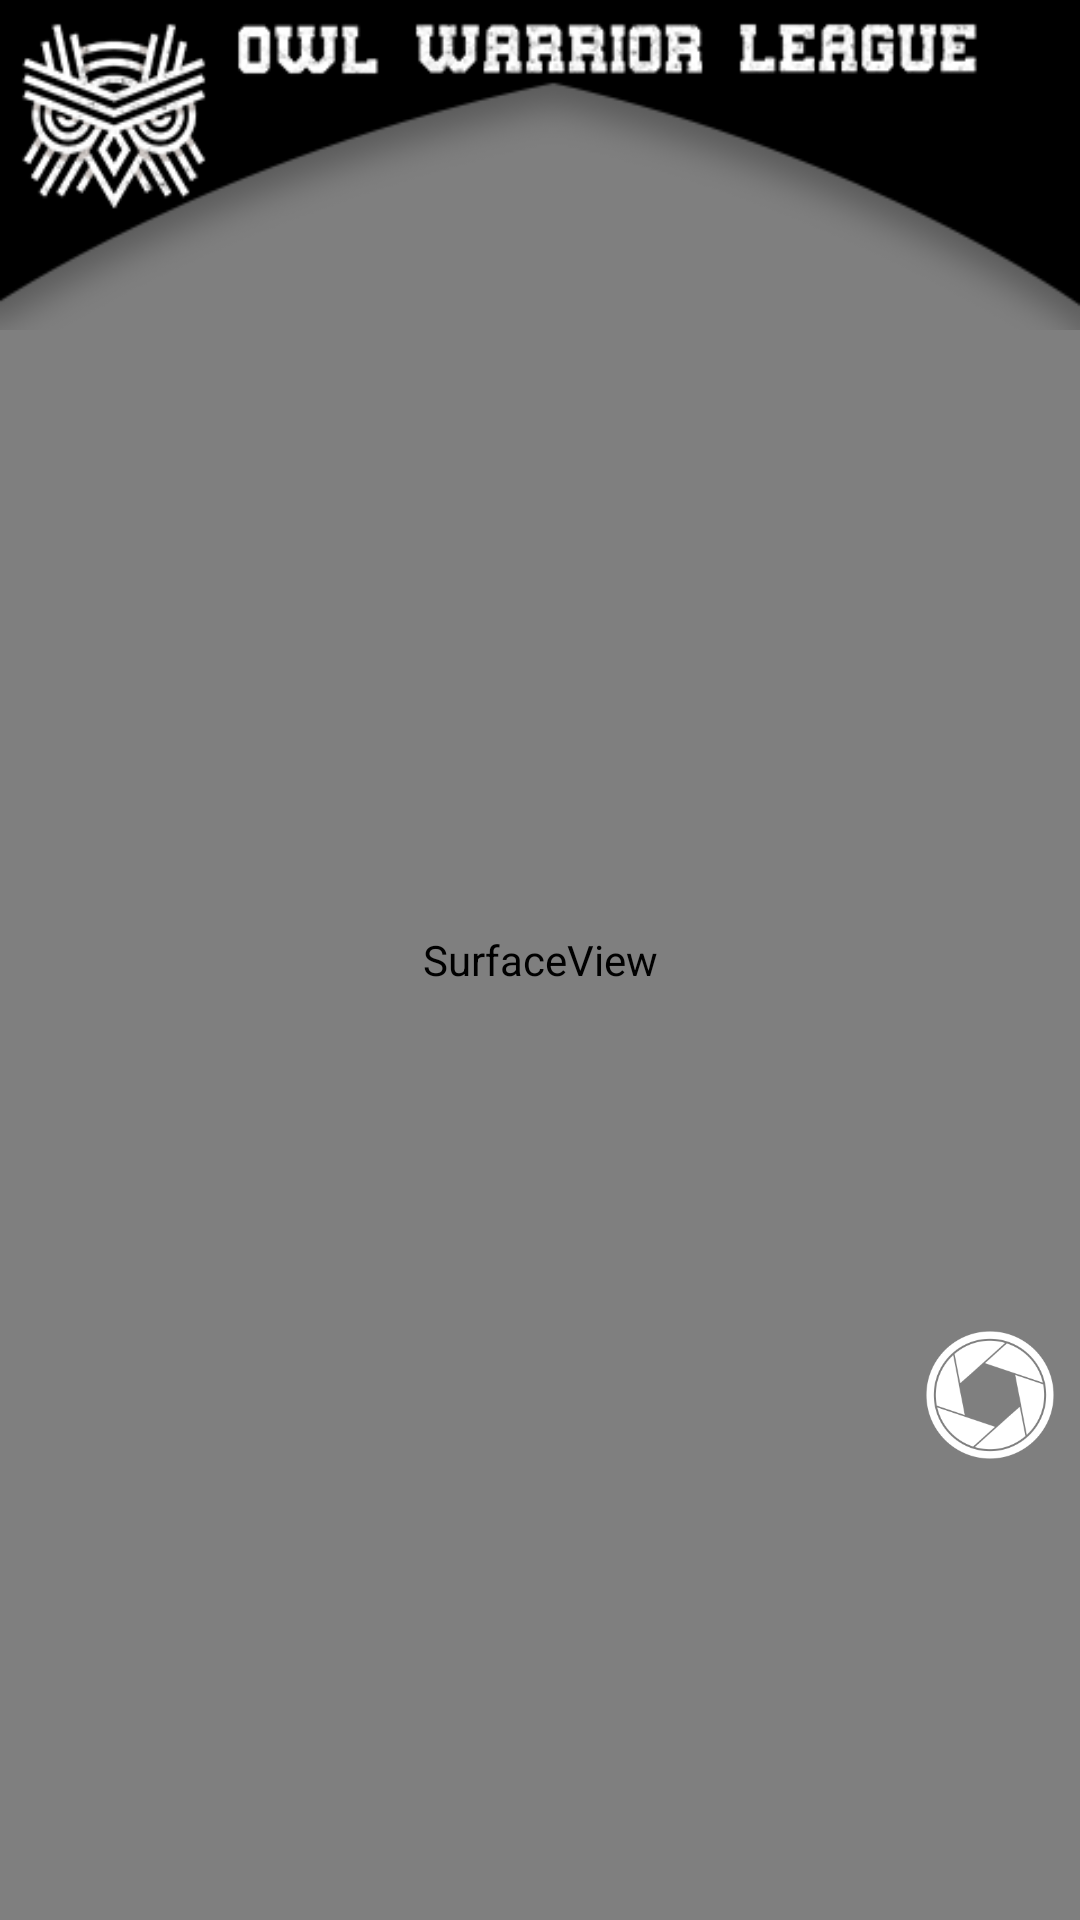

Produce the Android XML layout that renders to this screen, including the resource entries it uses.
<!-- AndroidManifest.xml: application theme AppTheme.NoActionBar -->
<!-- res/layout/main_two.xml -->
<?xml version="1.0" encoding="utf-8"?>
<LinearLayout xmlns:android="http://schemas.android.com/apk/res/android"
    xmlns:app="http://schemas.android.com/apk/res-auto"
    android:layout_width="match_parent"
    android:layout_height="match_parent"
    android:orientation="vertical">

    <RelativeLayout
        android:layout_width="match_parent"
        android:layout_height="wrap_content"
        android:background="#efebeb"
        android:visibility="gone">

        <ImageView
            android:id="@+id/imgCross"
            android:layout_width="37dp"
            android:layout_height="37dp"
            android:layout_marginStart="8dp"
            android:padding="12dp"
            android:tint="#000000"
            android:visibility="gone"
            app:srcCompat="@drawable/svg_close" />


        <ImageView
            android:id="@+id/tvContribute"
            android:layout_width="@dimen/credits_icon_dimen"
            android:layout_height="@dimen/credits_icon_dimen"
            android:layout_alignParentEnd="true"
            android:layout_centerVertical="true"
            android:layout_marginEnd="10dp"
            android:gravity="center"
            android:padding="5dp"
            android:textSize="11sp"
            android:tint="#c7000000"
            app:srcCompat="@drawable/svg_info" />

    </RelativeLayout>

    <RelativeLayout
        android:layout_width="match_parent"
        android:layout_height="match_parent"
        android:orientation="vertical">

        <FrameLayout
            android:id="@+id/layout"
            android:layout_width="match_parent"
            android:layout_height="match_parent"
            android:layout_above="@+id/rvFrames"
            android:orientation="vertical">

            <SurfaceView
                android:id="@+id/surfaceView"
                android:layout_width="match_parent"
                android:layout_height="match_parent" />

        </FrameLayout>

        <ImageView
            android:id="@+id/imgOwlLogo"
            android:layout_width="match_parent"
            android:layout_height="@dimen/owl_top_image"
            android:layout_alignParentTop="true"
            android:scaleType="fitXY"
            android:src="@drawable/frame_top_owl" />


        <ImageView
            android:id="@+id/imgSwitchCamera"
            android:layout_width="@dimen/camera_control_buttons_dimen"
            android:layout_height="@dimen/camera_control_buttons_dimen"
            android:layout_below="@+id/imgOwlLogo"
            android:padding="8dp"
            android:scaleType="fitXY"
            android:src="@drawable/switch_camera"
            android:tint="#ffffff" />

        <ImageView
            android:id="@+id/imgFragmeImage"
            android:layout_width="match_parent"
            android:layout_height="@dimen/user_selected_frame_height"
            android:layout_above="@+id/rvFrames"
            android:scaleType="fitXY" />


        <ImageView
            android:id="@+id/imgClick"
            android:layout_width="@dimen/camera_control_buttons_dimen"
            android:layout_height="@dimen/camera_control_buttons_dimen"
            android:layout_above="@+id/imgFragmeImage"
            android:layout_alignParentEnd="true"
            android:padding="8dp"
            android:scaleType="fitXY"
            android:src="@drawable/camera_click"
            android:tint="#ffffff" />

        <android.support.v7.widget.RecyclerView
            android:id="@+id/rvFrames"
            android:layout_width="match_parent"
            android:layout_height="wrap_content"
            android:layout_alignParentBottom="true" />


    </RelativeLayout>

</LinearLayout>
<!-- resources referenced by this layout -->
<resources>
  <dimen name="camera_control_buttons_dimen">50dp</dimen>
  <dimen name="credits_icon_dimen">25dp</dimen>
  <dimen name="owl_top_image">100dp</dimen>
  <dimen name="user_selected_frame_height">135dp</dimen>
  <!-- drawable camera_click: png bitmap (drawable, 8478 bytes) -->
  <!-- drawable frame_top_owl: png bitmap (drawable, 60556 bytes) -->
  <!-- drawable svg_close (drawable) -->
  <vector android:height="24dp" android:viewportHeight="371.23"
      android:viewportWidth="371.23" android:width="24dp" xmlns:android="http://schemas.android.com/apk/res/android">
      <path android:fillColor="#000000" android:pathData="M371.2,21.2l-21.2,-21.2l-164.4,164.4l-164.4,-164.4l-21.2,21.2l164.4,164.4l-164.4,164.4l21.2,21.2l164.4,-164.4l164.4,164.4l21.2,-21.2l-164.4,-164.4z"/>
  </vector>
  <style name="AppTheme.NoActionBar">
          <item name="windowActionBar">false</item>
          <item name="windowNoTitle">true</item>
          <item name="colorControlHighlight">#ffffff</item>
          <item name="android:windowDisablePreview">true</item>
      </style>
</resources>
